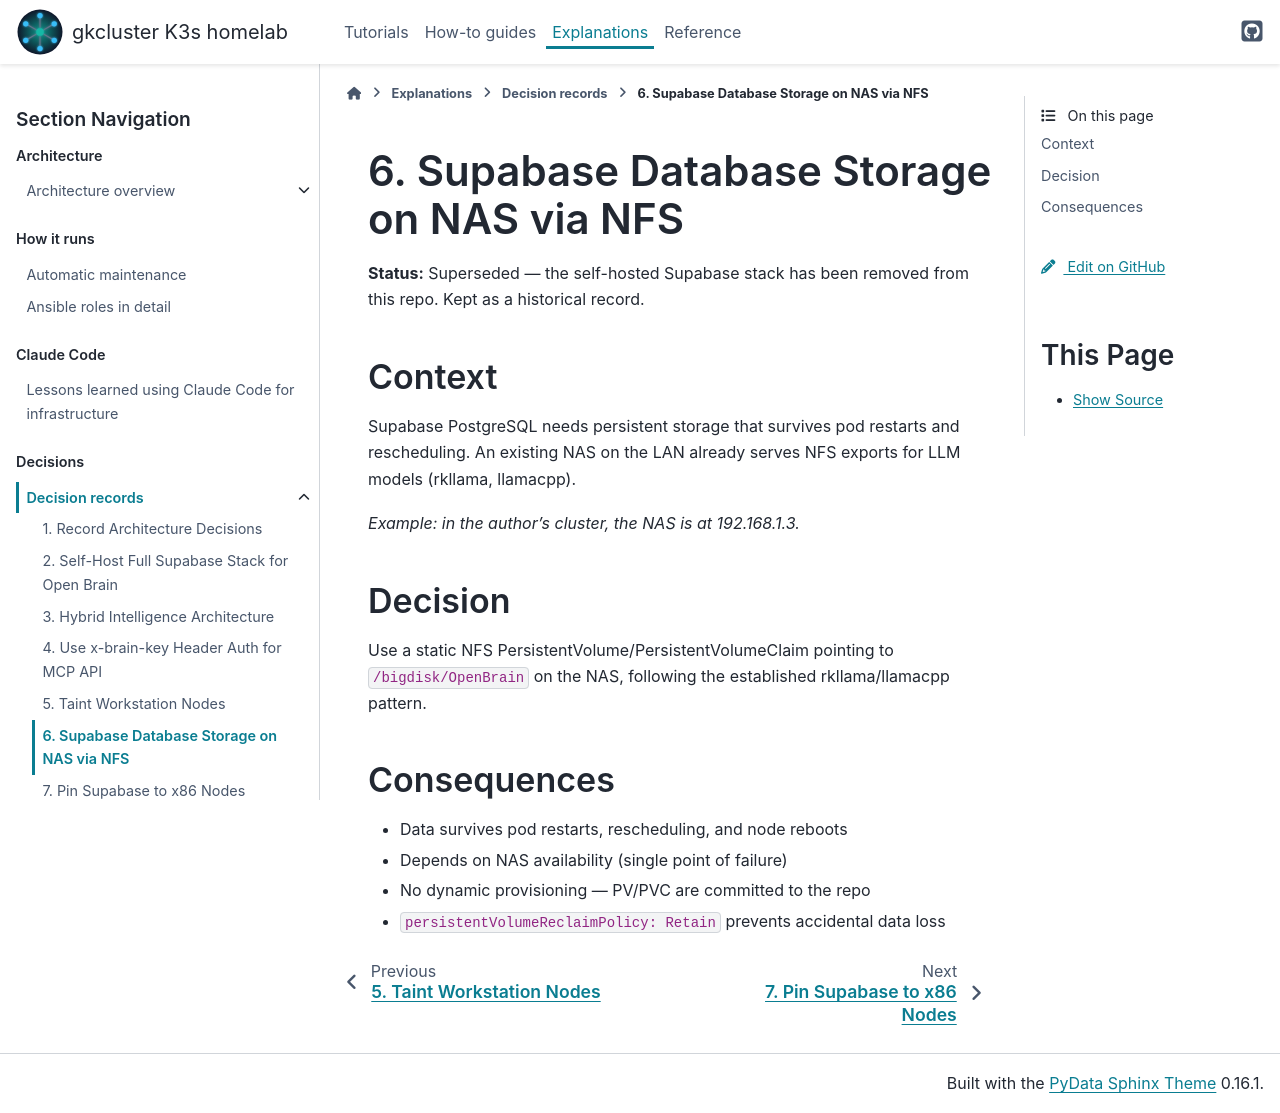

repository: gilesknap/tpi-k3s-ansible · page: explanations/decisions/0006-supabase-nfs-storage.html · generator: sphinx

# 6. Supabase Database Storage on NAS via NFS

**Status:** Superseded — the self-hosted Supabase stack has been removed from this repo. Kept as a historical record.

## Context

Supabase PostgreSQL needs persistent storage that survives pod restarts and
rescheduling. An existing NAS on the LAN already serves NFS exports for LLM
models (rkllama, llamacpp).

*Example: in the author's cluster, the NAS is at 192.168.1.3.*

## Decision

Use a static NFS PersistentVolume/PersistentVolumeClaim pointing to
`/bigdisk/OpenBrain` on the NAS, following the established rkllama/llamacpp
pattern.

## Consequences

- Data survives pod restarts, rescheduling, and node reboots
- Depends on NAS availability (single point of failure)
- No dynamic provisioning — PV/PVC are committed to the repo
- `persistentVolumeReclaimPolicy: Retain` prevents accidental data loss
